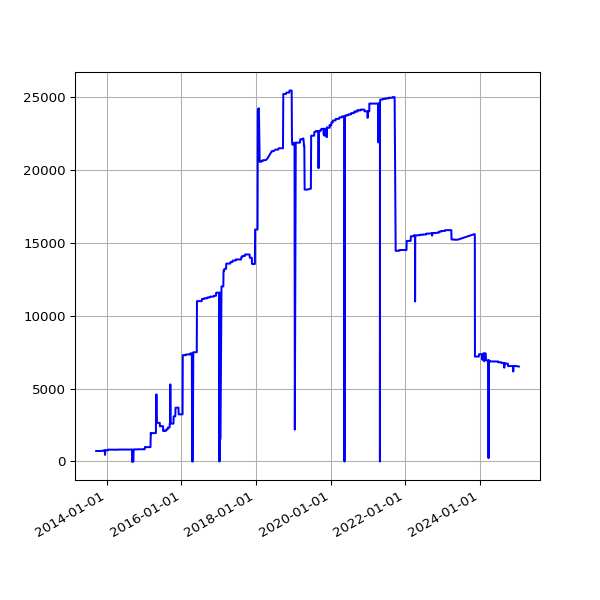

The data file committed next to this chart (first rows):
date, value
2013-09-19 02:16:07 +0100, 719
2013-09-20 02:42:51 +0100, 719
2013-09-21 02:35:34 +0100, 719
2013-09-22 02:42:30 +0100, 719
2013-09-23 14:45:25 +0100, 719
2013-09-24 02:24:38 +0100, 719
2013-09-25 02:24:18 +0100, 719
2013-09-25 11:14:19 +0100, 719
2013-09-25 15:24:36 +0100, 719
2013-09-26 02:28:48 +0100, 719
2013-09-27 03:04:57 +0100, 719
2013-09-28 02:34:11 +0100, 719
2013-09-29 02:37:28 +0100, 719
2013-09-30 02:41:33 +0100, 719
2013-10-01 02:48:10 +0100, 719
2013-10-02 02:40:18 +0100, 719
2013-10-03 02:50:49 +0100, 719
2013-10-04 02:42:18 +0100, 719
2013-10-05 02:35:24 +0100, 719
2013-10-06 02:35:14 +0100, 719
2013-10-07 02:36:02 +0100, 719
2013-10-08 02:48:25 +0100, 719
2013-10-09 02:44:15 +0100, 719
2013-10-10 02:42:47 +0100, 719
2013-10-11 02:43:24 +0100, 719
2013-10-12 02:36:46 +0100, 719
2013-10-13 02:34:49 +0100, 719
2013-10-16 02:38:31 +0100, 719
2013-10-17 02:38:11 +0100, 719
2013-10-18 03:54:04 +0100, 719
2013-10-19 04:22:37 +0100, 719
2013-10-20 03:47:14 +0100, 719
2013-10-21 03:33:15 +0100, 719
2013-10-22 03:54:27 +0100, 719
2013-10-23 04:08:12 +0100, 719
2013-10-24 03:23:20 +0100, 719
2013-10-25 03:49:11 +0100, 719
2013-10-26 02:58:11 +0100, 719
2013-10-27 04:56:02 +0000, 719
2013-10-28 03:29:04 +0000, 719
2013-10-29 03:34:38 +0000, 719
2013-10-30 03:44:23 +0000, 719
2013-10-31 04:16:06 +0000, 719
2013-11-01 19:13:36 +0000, 719
2013-11-04 10:02:58 +0000, 719
2013-11-05 03:51:50 +0000, 728
2013-11-06 03:39:36 +0000, 728
2013-11-07 03:44:18 +0000, 728
2013-11-08 03:49:56 +0000, 728
2013-11-09 04:02:57 +0000, 728
2013-11-10 03:28:18 +0000, 728
2013-11-11 03:43:31 +0000, 728
2013-11-12 04:09:49 +0000, 728
2013-11-13 04:17:11 +0000, 728
2013-11-14 03:34:20 +0000, 728
2013-11-15 03:40:17 +0000, 728
2013-11-16 03:32:06 +0000, 728
2013-11-17 03:26:32 +0000, 728
2013-11-18 03:40:30 +0000, 728
2013-11-19 03:32:58 +0000, 728
... 3,800 more rows
